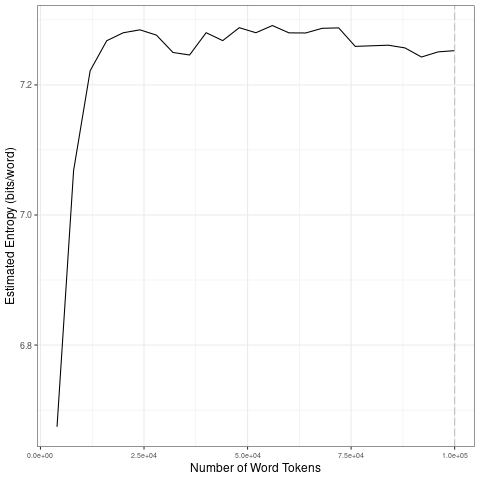

Values plotted in this chart, from the file beside it:
file, entropy.Corpus.Size, entropy.Entropy, sd.Corpus.Size, sd.SD
data/covid-clean/2020_by_es/2020-05-19_t…, 4000, 6.674, 20000, 0.2538
data/covid-clean/2020_by_es/2020-05-19_t…, 8000, 7.068, 40000, 0.01813
data/covid-clean/2020_by_es/2020-05-19_t…, 12000, 7.222, 60000, 0.008964
data/covid-clean/2020_by_es/2020-05-19_t…, 16000, 7.268, 80000, 0.01412
data/covid-clean/2020_by_es/2020-05-19_t…, 20000, 7.28, 1e+05, 0.006848
data/covid-clean/2020_by_es/2020-05-19_t…, 24000, 7.285, 20000, 0.2538
data/covid-clean/2020_by_es/2020-05-19_t…, 28000, 7.277, 40000, 0.01813
data/covid-clean/2020_by_es/2020-05-19_t…, 32000, 7.25, 60000, 0.008964
data/covid-clean/2020_by_es/2020-05-19_t…, 36000, 7.246, 80000, 0.01412
data/covid-clean/2020_by_es/2020-05-19_t…, 40000, 7.28, 1e+05, 0.006848
data/covid-clean/2020_by_es/2020-05-19_t…, 44000, 7.268, 20000, 0.2538
data/covid-clean/2020_by_es/2020-05-19_t…, 48000, 7.288, 40000, 0.01813
data/covid-clean/2020_by_es/2020-05-19_t…, 52000, 7.28, 60000, 0.008964
data/covid-clean/2020_by_es/2020-05-19_t…, 56000, 7.291, 80000, 0.01412
data/covid-clean/2020_by_es/2020-05-19_t…, 60000, 7.28, 1e+05, 0.006848
data/covid-clean/2020_by_es/2020-05-19_t…, 64000, 7.28, 20000, 0.2538
data/covid-clean/2020_by_es/2020-05-19_t…, 68000, 7.287, 40000, 0.01813
data/covid-clean/2020_by_es/2020-05-19_t…, 72000, 7.288, 60000, 0.008964
data/covid-clean/2020_by_es/2020-05-19_t…, 76000, 7.259, 80000, 0.01412
data/covid-clean/2020_by_es/2020-05-19_t…, 80000, 7.26, 1e+05, 0.006848
data/covid-clean/2020_by_es/2020-05-19_t…, 84000, 7.261, 20000, 0.2538
data/covid-clean/2020_by_es/2020-05-19_t…, 88000, 7.257, 40000, 0.01813
data/covid-clean/2020_by_es/2020-05-19_t…, 92000, 7.243, 60000, 0.008964
data/covid-clean/2020_by_es/2020-05-19_t…, 96000, 7.251, 80000, 0.01412
data/covid-clean/2020_by_es/2020-05-19_t…, 1e+05, 7.253, 1e+05, 0.006848
